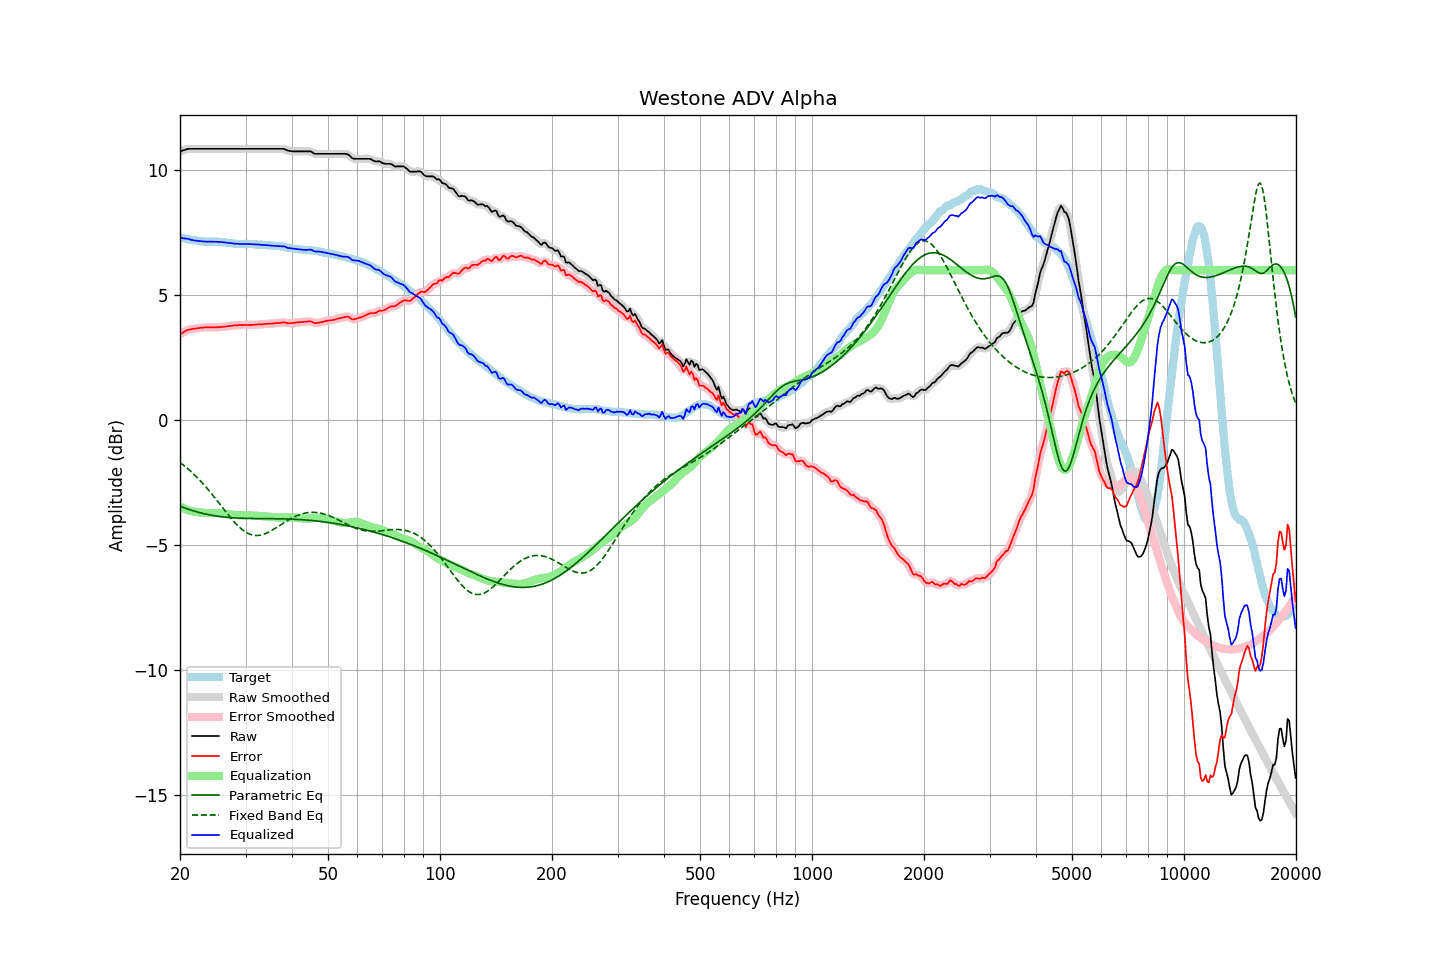

Values plotted in this chart, from the file beside it:
frequency, raw, error, smoothed, error_smoothed, equalization, parametric_eq, fixed_band_eq, equalized_raw, equalized_smoothed, target
20.00, 10.75, 3.44, 10.75, 3.44, -3.45, -3.44, -1.69, 7.31, 7.30, 7.31
20.20, 10.77, 3.47, 10.78, 3.48, -3.48, -3.47, -1.74, 7.29, 7.29, 7.30
20.40, 10.79, 3.51, 10.80, 3.52, -3.52, -3.49, -1.79, 7.28, 7.28, 7.28
20.61, 10.81, 3.54, 10.82, 3.55, -3.55, -3.51, -1.84, 7.27, 7.27, 7.27
20.81, 10.83, 3.59, 10.83, 3.58, -3.57, -3.54, -1.89, 7.26, 7.26, 7.25
21.02, 10.85, 3.62, 10.85, 3.61, -3.60, -3.56, -1.95, 7.26, 7.25, 7.24
21.23, 10.85, 3.63, 10.85, 3.63, -3.62, -3.58, -2.01, 7.23, 7.23, 7.23
21.44, 10.85, 3.64, 10.86, 3.64, -3.64, -3.60, -2.06, 7.21, 7.22, 7.22
21.66, 10.85, 3.66, 10.85, 3.65, -3.65, -3.62, -2.12, 7.20, 7.20, 7.20
21.87, 10.85, 3.66, 10.85, 3.66, -3.66, -3.64, -2.19, 7.19, 7.19, 7.20
22.09, 10.85, 3.67, 10.85, 3.67, -3.67, -3.66, -2.25, 7.18, 7.18, 7.19
22.31, 10.85, 3.68, 10.85, 3.68, -3.68, -3.68, -2.31, 7.17, 7.17, 7.18
22.54, 10.85, 3.69, 10.85, 3.69, -3.69, -3.69, -2.38, 7.17, 7.17, 7.17
22.76, 10.85, 3.70, 10.85, 3.70, -3.70, -3.71, -2.45, 7.16, 7.16, 7.15
22.99, 10.85, 3.70, 10.85, 3.70, -3.70, -3.73, -2.52, 7.15, 7.15, 7.15
23.22, 10.85, 3.71, 10.85, 3.71, -3.71, -3.74, -2.59, 7.15, 7.15, 7.14
23.45, 10.85, 3.71, 10.85, 3.71, -3.71, -3.76, -2.66, 7.14, 7.14, 7.14
23.69, 10.85, 3.71, 10.85, 3.71, -3.71, -3.77, -2.74, 7.14, 7.14, 7.14
23.92, 10.85, 3.71, 10.85, 3.71, -3.71, -3.78, -2.82, 7.14, 7.14, 7.14
24.16, 10.85, 3.71, 10.85, 3.71, -3.71, -3.80, -2.89, 7.14, 7.14, 7.14
24.40, 10.85, 3.71, 10.85, 3.71, -3.71, -3.81, -2.97, 7.14, 7.14, 7.14
24.65, 10.85, 3.71, 10.85, 3.71, -3.71, -3.82, -3.05, 7.14, 7.14, 7.14
24.89, 10.85, 3.71, 10.85, 3.71, -3.72, -3.83, -3.13, 7.14, 7.14, 7.14
25.14, 10.85, 3.72, 10.85, 3.72, -3.72, -3.84, -3.21, 7.14, 7.14, 7.14
25.39, 10.85, 3.72, 10.85, 3.72, -3.72, -3.85, -3.30, 7.13, 7.13, 7.14
25.65, 10.85, 3.73, 10.85, 3.72, -3.72, -3.86, -3.38, 7.13, 7.13, 7.13
25.91, 10.85, 3.73, 10.85, 3.73, -3.73, -3.86, -3.46, 7.12, 7.12, 7.13
26.16, 10.85, 3.74, 10.85, 3.74, -3.74, -3.87, -3.54, 7.12, 7.12, 7.11
26.43, 10.85, 3.74, 10.85, 3.74, -3.74, -3.88, -3.63, 7.11, 7.11, 7.11
26.69, 10.85, 3.75, 10.85, 3.75, -3.75, -3.88, -3.71, 7.10, 7.10, 7.10
26.96, 10.85, 3.76, 10.85, 3.76, -3.76, -3.89, -3.79, 7.09, 7.09, 7.09
27.23, 10.85, 3.76, 10.85, 3.77, -3.77, -3.90, -3.87, 7.09, 7.09, 7.09
27.50, 10.85, 3.77, 10.85, 3.78, -3.78, -3.90, -3.94, 7.08, 7.08, 7.08
27.77, 10.85, 3.79, 10.85, 3.78, -3.78, -3.91, -4.02, 7.07, 7.07, 7.07
28.05, 10.85, 3.80, 10.85, 3.79, -3.79, -3.91, -4.09, 7.06, 7.06, 7.06
28.33, 10.85, 3.80, 10.85, 3.80, -3.80, -3.91, -4.16, 7.06, 7.06, 7.06
28.62, 10.85, 3.80, 10.85, 3.80, -3.80, -3.92, -4.22, 7.05, 7.05, 7.05
28.90, 10.85, 3.81, 10.85, 3.80, -3.80, -3.92, -4.28, 7.05, 7.05, 7.04
29.19, 10.85, 3.80, 10.85, 3.80, -3.81, -3.92, -4.34, 7.05, 7.05, 7.05
29.48, 10.85, 3.80, 10.85, 3.80, -3.81, -3.92, -4.39, 7.05, 7.05, 7.05
29.78, 10.85, 3.80, 10.85, 3.80, -3.81, -3.93, -4.44, 7.05, 7.05, 7.05
30.08, 10.85, 3.81, 10.85, 3.81, -3.81, -3.93, -4.48, 7.05, 7.05, 7.05
30.38, 10.85, 3.81, 10.85, 3.81, -3.81, -3.93, -4.52, 7.05, 7.05, 7.05
30.68, 10.85, 3.81, 10.85, 3.81, -3.81, -3.93, -4.55, 7.04, 7.04, 7.04
30.99, 10.85, 3.81, 10.85, 3.81, -3.81, -3.93, -4.57, 7.04, 7.04, 7.04
31.30, 10.85, 3.81, 10.85, 3.81, -3.81, -3.93, -4.59, 7.04, 7.04, 7.04
31.61, 10.85, 3.82, 10.85, 3.82, -3.82, -3.93, -4.60, 7.04, 7.04, 7.04
31.93, 10.85, 3.82, 10.85, 3.82, -3.82, -3.93, -4.61, 7.03, 7.03, 7.04
32.24, 10.85, 3.83, 10.85, 3.83, -3.82, -3.94, -4.61, 7.03, 7.03, 7.02
32.57, 10.85, 3.83, 10.85, 3.83, -3.83, -3.94, -4.61, 7.02, 7.02, 7.02
32.89, 10.85, 3.83, 10.85, 3.83, -3.83, -3.94, -4.60, 7.02, 7.02, 7.02
33.22, 10.85, 3.84, 10.85, 3.84, -3.84, -3.94, -4.58, 7.02, 7.02, 7.02
33.55, 10.85, 3.84, 10.85, 3.84, -3.84, -3.94, -4.56, 7.01, 7.01, 7.01
33.89, 10.85, 3.85, 10.85, 3.85, -3.85, -3.94, -4.54, 7.01, 7.01, 7.00
34.23, 10.85, 3.85, 10.85, 3.85, -3.85, -3.94, -4.51, 7.00, 7.00, 7.00
34.57, 10.85, 3.86, 10.85, 3.86, -3.86, -3.94, -4.48, 7.00, 7.00, 7.00
34.92, 10.85, 3.86, 10.85, 3.86, -3.86, -3.94, -4.45, 6.99, 6.99, 6.99
35.27, 10.85, 3.86, 10.85, 3.86, -3.87, -3.94, -4.41, 6.99, 6.99, 6.99
35.62, 10.85, 3.87, 10.85, 3.87, -3.87, -3.94, -4.38, 6.98, 6.98, 6.99
35.97, 10.85, 3.88, 10.85, 3.88, -3.88, -3.94, -4.34, 6.98, 6.98, 6.97
... 635 more rows
